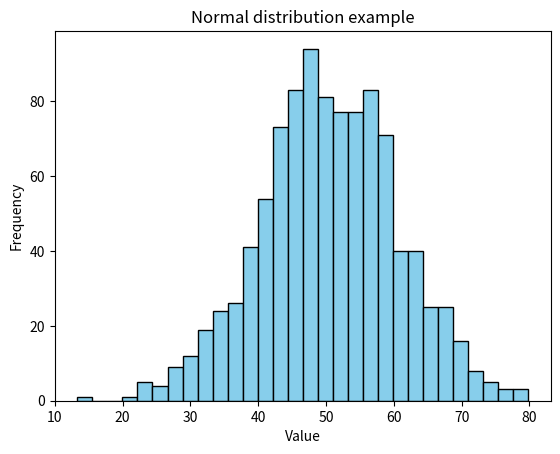

Write Python code to recreate this figure.
import numpy as np
import matplotlib.pyplot as plt
normal_data=np.random.normal(loc=50,scale=10,size=1000)
plt.hist(normal_data,bins=30,color='skyblue',edgecolor='black')
plt.title("Normal distribution example")
plt.xlabel("Value")
plt.ylabel("Frequency")
plt.show()